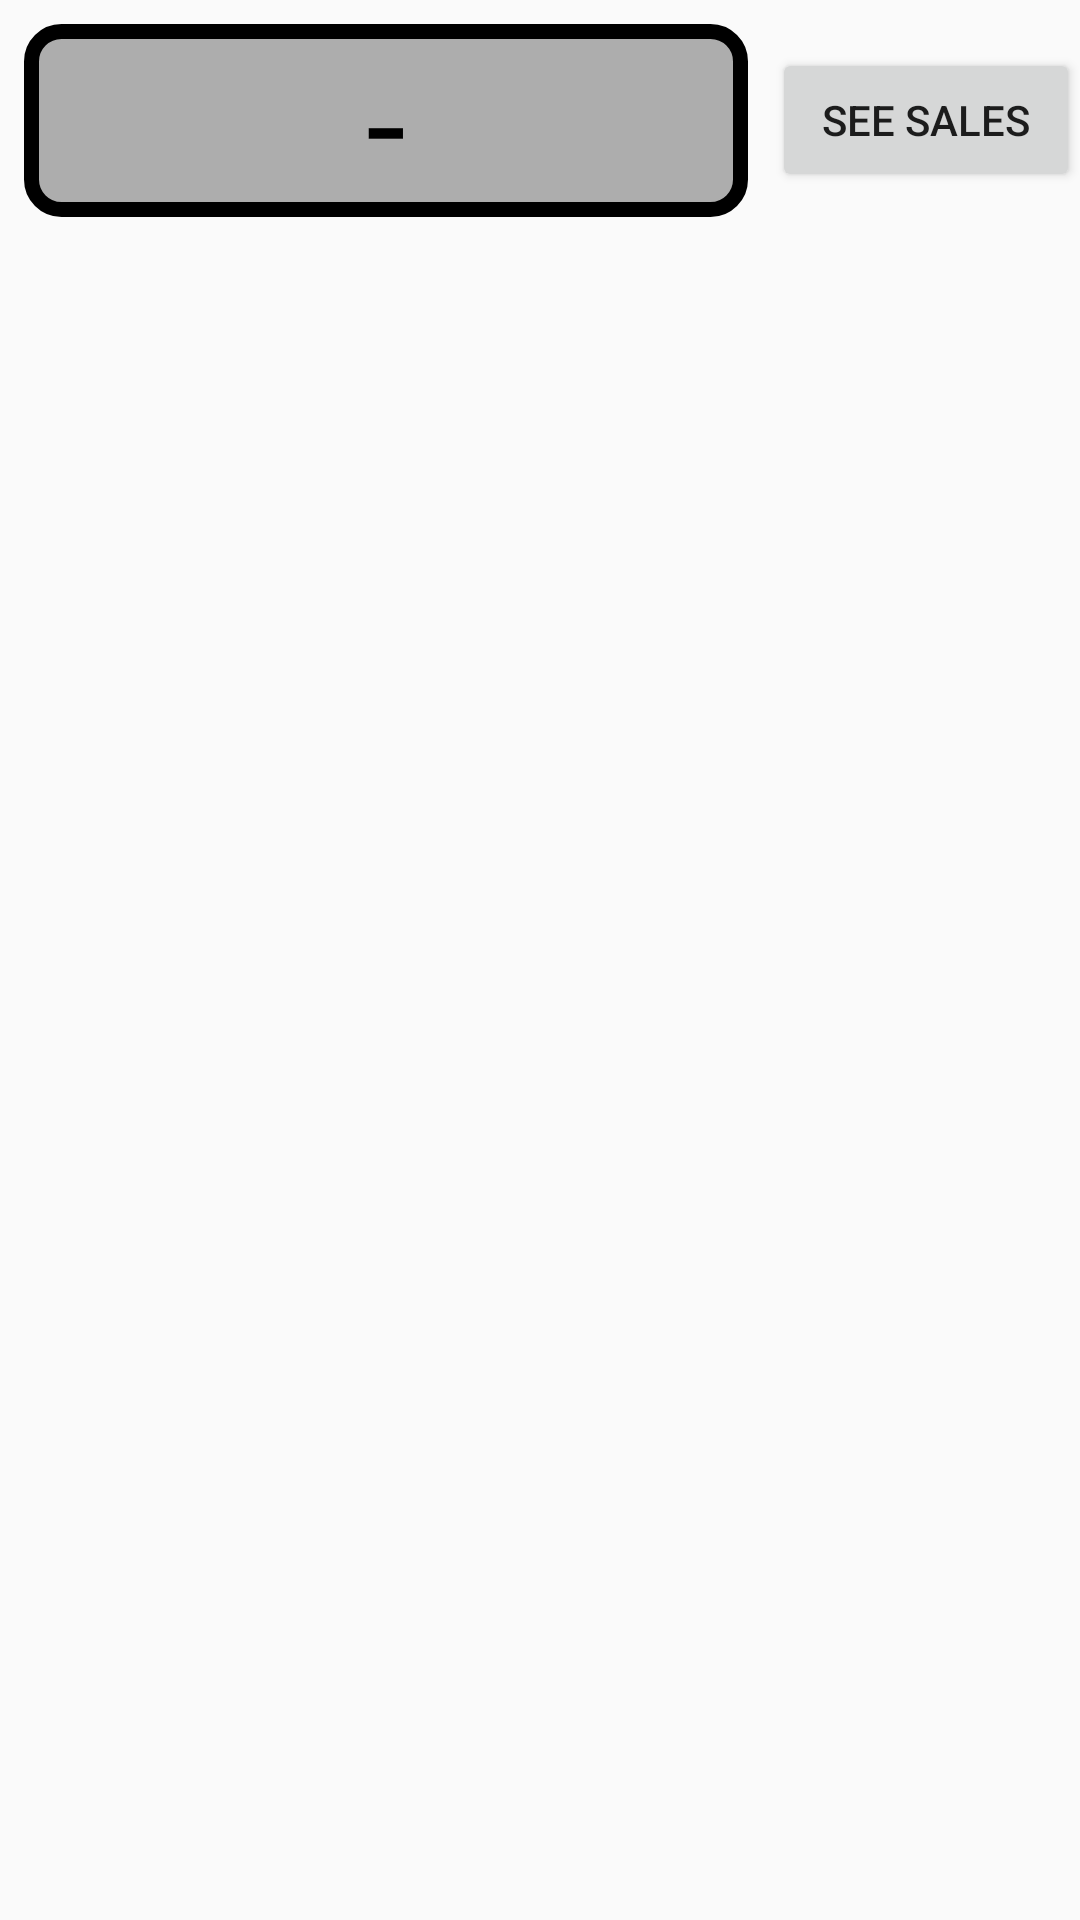

Here is an Android app screen rendered from its layout file. Give the layout XML and the strings, colors and styles it references.
<!-- AndroidManifest.xml: application theme AppTheme -->
<!-- res/layout/layout_list_month_grid.xml -->
<?xml version="1.0" encoding="utf-8"?>
<androidx.constraintlayout.widget.ConstraintLayout xmlns:android="http://schemas.android.com/apk/res/android"
    android:layout_width="match_parent"
    android:layout_height="match_parent"
    xmlns:app="http://schemas.android.com/apk/res-auto">



    <LinearLayout
        android:layout_width="match_parent"
        android:layout_height="wrap_content"
        app:layout_constraintTop_toTopOf="parent">

        <TextView
            android:id="@+id/box1"
            android:layout_width="match_parent"
            android:layout_height="wrap_content"
            android:layout_margin="@dimen/general_padding"
            android:background="@drawable/rounded_grid_format"
            android:layout_weight="1"
            android:text="-"
            android:textSize="@dimen/grid_text"
            android:textAlignment="center"
            android:textColor="@color/black"/>


        <Button
            android:id="@+id/seeButton"
            android:layout_width="match_parent"
            android:layout_height="wrap_content"
            android:layout_gravity="center_vertical"
            android:layout_weight="2.5"
            android:text="@string/see_sales"/>

    </LinearLayout>

</androidx.constraintlayout.widget.ConstraintLayout>
<!-- resources referenced by this layout -->
<resources>
  <color name="black">#000000</color>
  <dimen name="general_padding">8dp</dimen>
  <dimen name="grid_text">48sp</dimen>
  <!-- drawable rounded_grid_format (drawable) -->
  <?xml version="1.0" encoding="utf-8"?>
  <shape xmlns:android="http://schemas.android.com/apk/res/android">
  
      <stroke
          android:width="@dimen/grid_width"
          android:color="@color/black" />
  
      <solid android:color="@color/gray" />
  
      <corners
          android:radius="@dimen/grid_radius"
          android:topRightRadius="@dimen/grid_corner"
          android:topLeftRadius="@dimen/grid_corner"
          android:bottomLeftRadius="@dimen/grid_corner"
          android:bottomRightRadius="@dimen/grid_corner"/>
  
  </shape>
  <string name="see_sales">See Sales</string>
  <style name="AppTheme" parent="Theme.AppCompat.Light.DarkActionBar">
          
          <item name="colorPrimary">@color/colorPrimary</item>
          <item name="colorPrimaryDark">@color/colorPrimaryDark</item>
          <item name="colorAccent">@color/colorAccent</item>
      </style>
  <dimen name="grid_width">5dp</dimen>
  <color name="gray">#4F000000</color>
  <dimen name="grid_radius">5dp</dimen>
  <dimen name="grid_corner">10dp</dimen>
  <color name="colorPrimary">#216EF3</color>
  <color name="colorPrimaryDark">#0027B3</color>
  <color name="colorAccent">#00D4D4</color>
</resources>
